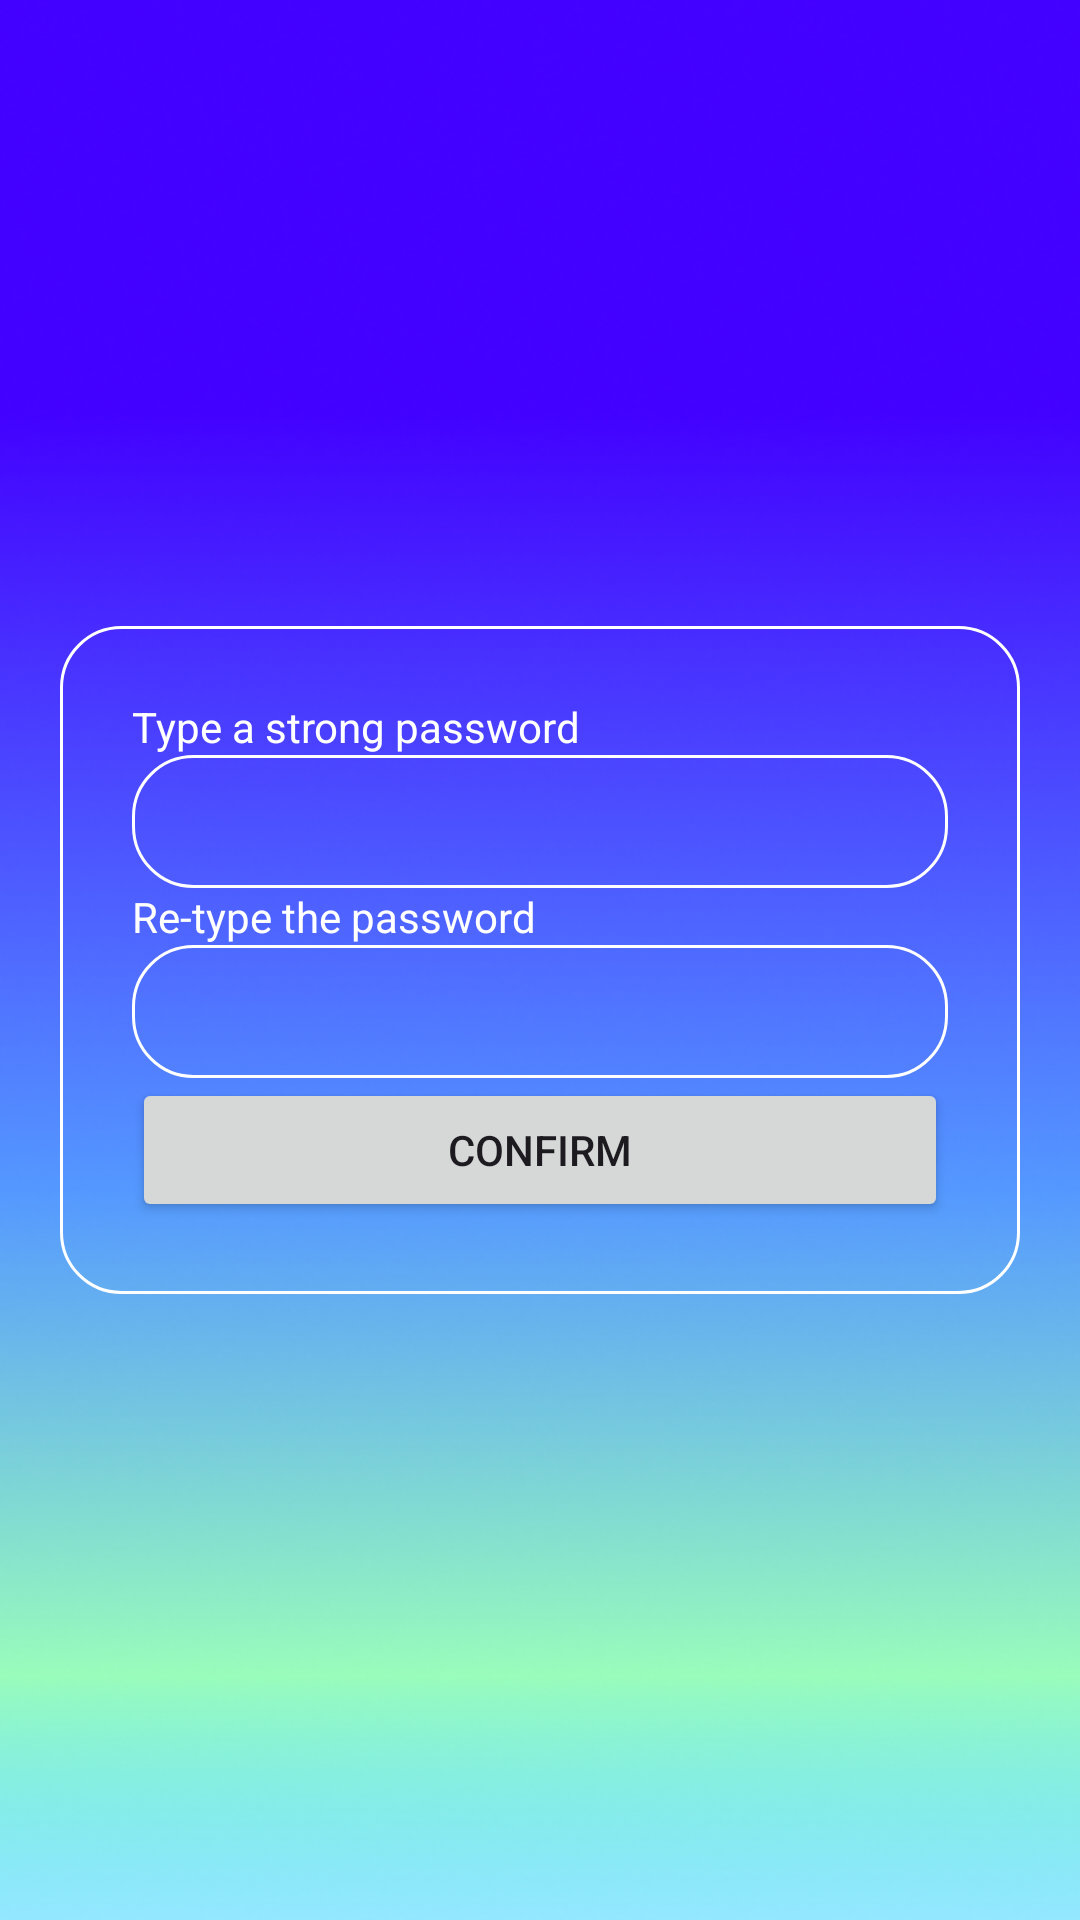

This screen was rendered from an Android layout file. Write that file and the resources it references.
<!-- AndroidManifest.xml: application theme Theme.WifiBasedAttendanceTracker -->
<!-- res/layout/activity_set_password.xml -->
<?xml version="1.0" encoding="utf-8"?>
<RelativeLayout xmlns:android="http://schemas.android.com/apk/res/android"
    xmlns:app="http://schemas.android.com/apk/res-auto"
    xmlns:tools="http://schemas.android.com/tools"
    android:layout_width="match_parent"
    android:layout_height="match_parent"
    android:background="@drawable/login_background"
    tools:context=".SetPasswordActivity">

    <LinearLayout
        android:layout_width="match_parent"
        android:layout_height="wrap_content"
        android:layout_centerInParent="true"
        android:layout_margin="20dp"
        android:layout_gravity="center_horizontal"
        android:padding="24dp"
        android:background="@drawable/bg_inputtext"
        android:orientation="vertical">

        <TextView
            android:layout_width="match_parent"
            android:layout_height="wrap_content"
            android:textColor="@color/white"
            android:text="Type a strong password" />

        <EditText
            android:id="@+id/password1"
            android:layout_width="match_parent"
            android:layout_height="wrap_content"
            android:textColor="@color/white"
            android:padding="10dp"
            android:background="@drawable/bg_inputtext"
            android:drawableLeft="@drawable/ic_baseline_lock_24"
            android:drawablePadding="8dp"
            android:ems="10"
            android:inputType="textPassword" />

        <TextView
            android:layout_width="match_parent"
            android:layout_height="wrap_content"
            android:textColor="@color/white"
            android:text="Re-type the password" />

        <EditText
            android:id="@+id/password2"
            android:layout_width="match_parent"
            android:layout_height="wrap_content"
            android:textColor="@color/white"
            android:padding="10dp"
            android:background="@drawable/bg_inputtext"
            android:drawableLeft="@drawable/ic_baseline_lock_24"
            android:drawablePadding="8dp"
            android:ems="10"
            android:inputType="textPassword" />

        <Button
            android:id="@+id/confirm_button"
            android:layout_width="match_parent"
            android:layout_height="wrap_content"
            android:text="Confirm" />
    </LinearLayout>

</RelativeLayout>
<!-- resources referenced by this layout -->
<resources>
  <!-- drawable bg_inputtext (drawable) -->
  <?xml version="1.0" encoding="utf-8"?>
  <shape xmlns:android="http://schemas.android.com/apk/res/android"
      android:shape="rectangle">
      <stroke
          android:width="1dp"
          android:color="@color/white"/>
      <corners
          android:radius="20dp"/>
  </shape>
  <!-- drawable login_background: png bitmap (drawable, 174974 bytes) -->
  <style name="Theme.WifiBasedAttendanceTracker" parent="Base.Theme.WifiBasedAttendanceTracker" />
  <style name="Base.Theme.WifiBasedAttendanceTracker" parent="Theme.Material3.DayNight.NoActionBar">
          
          
      </style>
  <!-- not gathered from this repository: default colours our renderer supplied (Android Studio template values) -->
  <color name="white">#FFFFFFFF</color>
</resources>
